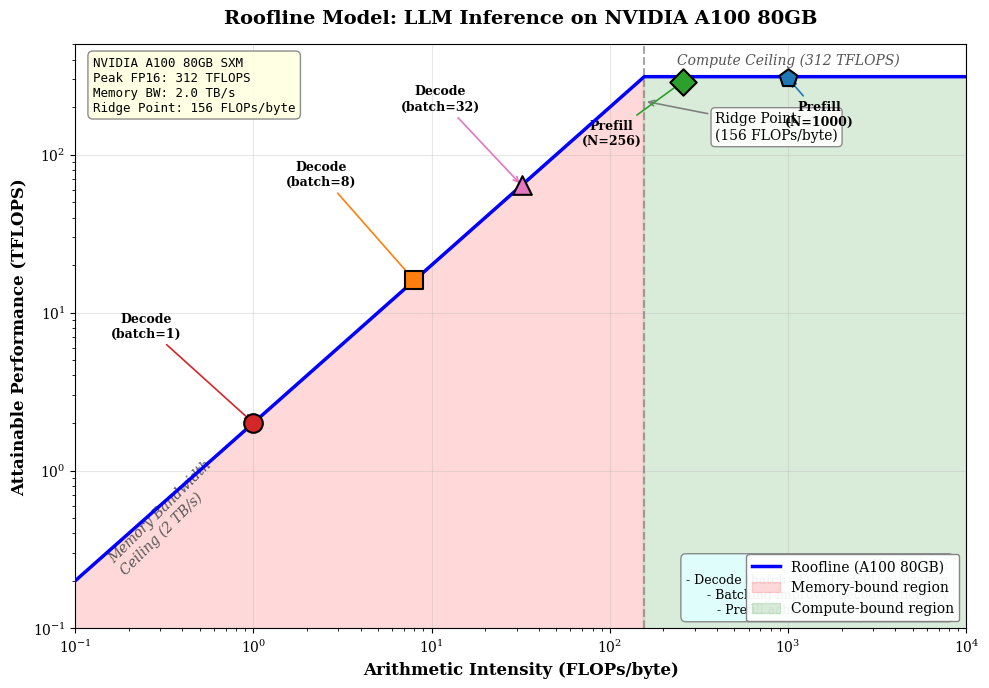

Recreate this plot in Python. (Note: this script raises an exception after producing the figure.)
#!/usr/bin/env python3
"""Generate research-quality roofline model visualization for LLM inference."""

import matplotlib.pyplot as plt
import numpy as np
from pathlib import Path

# Set up research-oriented style
plt.rcParams.update({
    'font.family': 'serif',
    'font.size': 11,
    'axes.labelsize': 12,
    'axes.titlesize': 14,
    'legend.fontsize': 10,
    'xtick.labelsize': 10,
    'ytick.labelsize': 10,
    'figure.dpi': 150,
    'savefig.dpi': 300,
    'savefig.bbox': 'tight',
    'axes.grid': True,
    'grid.alpha': 0.3,
})

def plot_roofline():
    """Generate roofline model plot for A100 GPU with LLM workloads."""
    
    fig, ax = plt.subplots(figsize=(10, 7))
    
    # A100 specifications
    peak_compute = 312  # TFLOPS (FP16 Tensor Core)
    memory_bandwidth = 2.0  # TB/s
    ridge_point = peak_compute / memory_bandwidth  # 156 FLOPs/byte
    
    # Arithmetic intensity range (log scale)
    ai = np.logspace(-1, 4, 1000)  # 0.1 to 10000 FLOPs/byte
    
    # Roofline: min of memory ceiling and compute ceiling
    memory_ceiling = ai * memory_bandwidth
    compute_ceiling = np.full_like(ai, peak_compute)
    roofline = np.minimum(memory_ceiling, compute_ceiling)
    
    # Plot the roofline
    ax.loglog(ai, roofline, 'b-', linewidth=2.5, label='Roofline (A100 80GB)', zorder=5)
    
    # Fill regions
    mask_mem = ai < ridge_point
    mask_comp = ai >= ridge_point
    ax.fill_between(ai[mask_mem], roofline[mask_mem], 0.01, 
                    alpha=0.15, color='red', label='Memory-bound region')
    ax.fill_between(ai[mask_comp], roofline[mask_comp], 0.01, 
                    alpha=0.15, color='green', label='Compute-bound region')

    # Mark the ridge point
    ax.axvline(x=ridge_point, color='gray', linestyle='--', linewidth=1.5, alpha=0.7)
    ax.annotate('Ridge Point\n(156 FLOPs/byte)', 
                xy=(ridge_point, peak_compute * 0.7),
                xytext=(ridge_point * 2.5, peak_compute * 0.4),
                fontsize=10, ha='left',
                arrowprops=dict(arrowstyle='->', color='gray', lw=1.2),
                bbox=dict(boxstyle='round,pad=0.3', facecolor='white', edgecolor='gray', alpha=0.9))

    # LLM Workload points - Decode (memory-bound) and Prefill (compute-bound)
    workloads = [
        # Decode workloads - memory bound region (left of ridge)
        ('Decode\n(batch=1)', 1.0, 2.0, 'o', '#d62728', (0.25, 3.5)),
        ('Decode\n(batch=8)', 8.0, 16.0, 's', '#ff7f0e', (0.3, 4.0)),
        ('Decode\n(batch=32)', 32.0, 64.0, '^', '#e377c2', (0.35, 3.0)),
        # Prefill workloads - compute bound region (right of ridge)
        ('Prefill\n(N=256)', 256, 290, 'D', '#2ca02c', (0.4, 0.4)),
        ('Prefill\n(N=1000)', 1000, 305, 'p', '#1f77b4', (1.5, 0.5)),
    ]
    
    for name, ai_val, perf, marker, color, (x_mult, y_mult) in workloads:
        ax.scatter(ai_val, perf, s=180, marker=marker, c=color, 
                   edgecolors='black', linewidths=1.5, zorder=10)
        
        xytext = (ai_val * x_mult, perf * y_mult)
        ax.annotate(name, xy=(ai_val, perf), xytext=xytext,
                   fontsize=9, ha='center', fontweight='bold',
                   arrowprops=dict(arrowstyle='->', color=color, lw=1.2))
    
    # Add ceiling labels
    ax.text(0.15, memory_bandwidth * 0.15 * 0.7, 
            'Memory Bandwidth\nCeiling (2 TB/s)', 
            fontsize=10, rotation=45, ha='left', va='bottom', color='#555555',
            style='italic')
    ax.text(1000, peak_compute * 1.15, 
            'Compute Ceiling (312 TFLOPS)', 
            fontsize=10, ha='center', va='bottom', color='#555555',
            style='italic')
    
    # Formatting
    ax.set_xlabel('Arithmetic Intensity (FLOPs/byte)', fontweight='bold')
    ax.set_ylabel('Attainable Performance (TFLOPS)', fontweight='bold')
    ax.set_title('Roofline Model: LLM Inference on NVIDIA A100 80GB', 
                 fontweight='bold', pad=15)
    
    ax.set_xlim(0.1, 10000)
    ax.set_ylim(0.1, 500)
    
    # Legend
    ax.legend(loc='lower right', framealpha=0.95, edgecolor='gray')
    
    # GPU specs box
    specs_text = ("NVIDIA A100 80GB SXM\n"
                  "Peak FP16: 312 TFLOPS\n"
                  "Memory BW: 2.0 TB/s\n"
                  "Ridge Point: 156 FLOPs/byte")
    ax.text(0.02, 0.98, specs_text, transform=ax.transAxes, fontsize=9,
            verticalalignment='top', fontfamily='monospace',
            bbox=dict(boxstyle='round,pad=0.4', facecolor='lightyellow', 
                     edgecolor='gray', alpha=0.9))
    
    # Insight box
    insight_text = ("Key Insight:\n"
                    "- Decode (batch=1): <1% GPU utilization\n"
                    "- Batching improves decode efficiency\n"
                    "- Prefill achieves near-peak compute")
    ax.text(0.98, 0.02, insight_text, transform=ax.transAxes, fontsize=9,
            verticalalignment='bottom', horizontalalignment='right',
            bbox=dict(boxstyle='round,pad=0.4', facecolor='lightcyan', 
                     edgecolor='gray', alpha=0.9))
    
    plt.tight_layout()
    
    # Save
    output_path = Path(__file__).parent / 'images' / 'roofline_model_a100.png'
    output_path.parent.mkdir(exist_ok=True)
    plt.savefig(output_path, dpi=300, facecolor='white', edgecolor='none')
    print(f"Saved: {output_path}")
    
    pdf_path = output_path.with_suffix('.pdf')
    plt.savefig(pdf_path, facecolor='white', edgecolor='none')
    print(f"Saved: {pdf_path}")
    
    plt.close()

if __name__ == '__main__':
    plot_roofline()
